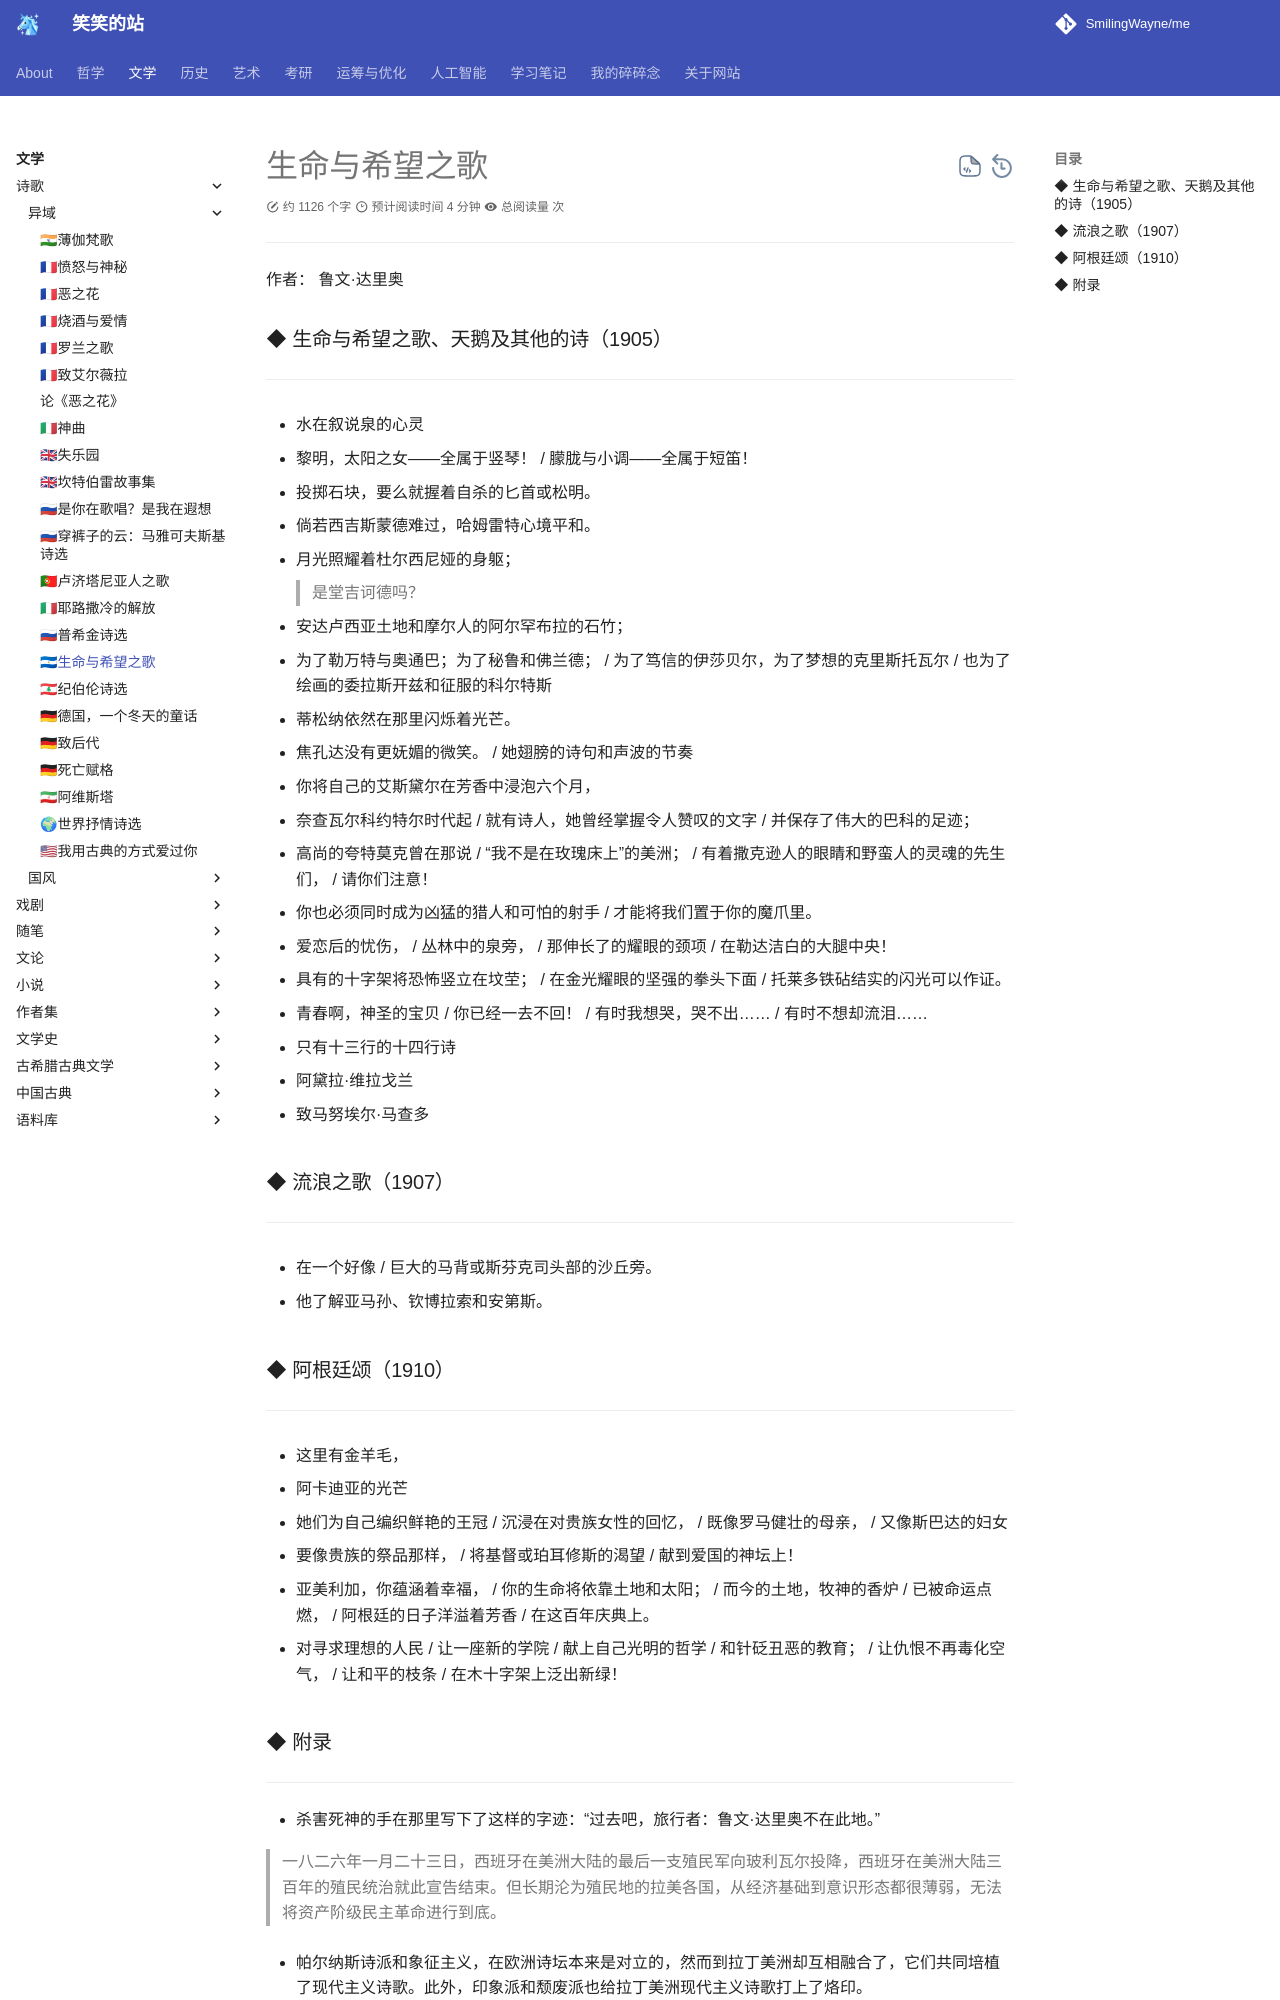

repository: SmilingWayne/me · page: Poems/Poems_de_life_hope/index.html · generator: mkdocs

# 生命与希望之歌
----


作者：  鲁文·达里奥

### ◆  生命与希望之歌、天鹅及其他的诗（1905）
------

- 水在叙说泉的心灵

- 黎明，太阳之女——全属于竖琴！ / 朦胧与小调——全属于短笛！

- 投掷石块，要么就握着自杀的匕首或松明。

- 倘若西吉斯蒙德难过，哈姆雷特心境平和。

- 月光照耀着杜尔西尼娅的身躯；
> 是堂吉诃德吗？

- 安达卢西亚土地和摩尔人的阿尔罕布拉的石竹；

- 为了勒万特与奥通巴；为了秘鲁和佛兰德； / 为了笃信的伊莎贝尔，为了梦想的克里斯托瓦尔 / 也为了绘画的委拉斯开兹和征服的科尔特斯

- 蒂松纳依然在那里闪烁着光芒。

- 焦孔达没有更妩媚的微笑。 / 她翅膀的诗句和声波的节奏

- 你将自己的艾斯黛尔在芳香中浸泡六个月，

- 奈查瓦尔科约特尔时代起 / 就有诗人，她曾经掌握令人赞叹的文字 / 并保存了伟大的巴科的足迹；

- 高尚的夸特莫克曾在那说 / “我不是在玫瑰床上”的美洲； / 有着撒克逊人的眼睛和野蛮人的灵魂的先生们， / 请你们注意！

- 你也必须同时成为凶猛的猎人和可怕的射手 / 才能将我们置于你的魔爪里。

- 爱恋后的忧伤， / 丛林中的泉旁， / 那伸长了的耀眼的颈项 / 在勒达洁白的大腿中央！

- 具有的十字架将恐怖竖立在坟茔； / 在金光耀眼的坚强的拳头下面 / 托莱多铁砧结实的闪光可以作证。

- 青春啊，神圣的宝贝 / 你已经一去不回！ / 有时我想哭，哭不出…… / 有时不想却流泪……

- 只有十三行的十四行诗

- 阿黛拉·维拉戈兰

- 致马努埃尔·马查多

### ◆  流浪之歌（1907）
------

- 在一个好像  / 巨大的马背或斯芬克司头部的沙丘旁。

- 他了解亚马孙、钦博拉索和安第斯。

### ◆  阿根廷颂（1910）
------

- 这里有金羊毛，

- 阿卡迪亚的光芒

- 她们为自己编织鲜艳的王冠 / 沉浸在对贵族女性的回忆， / 既像罗马健壮的母亲， / 又像斯巴达的妇女

- 要像贵族的祭品那样， / 将基督或珀耳修斯的渴望 / 献到爱国的神坛上！

- 亚美利加，你蕴涵着幸福， / 你的生命将依靠土地和太阳； / 而今的土地，牧神的香炉 / 已被命运点燃， / 阿根廷的日子洋溢着芳香 / 在这百年庆典上。

- 对寻求理想的人民 / 让一座新的学院 / 献上自己光明的哲学 / 和针砭丑恶的教育； / 让仇恨不再毒化空气， / 让和平的枝条 / 在木十字架上泛出新绿！
